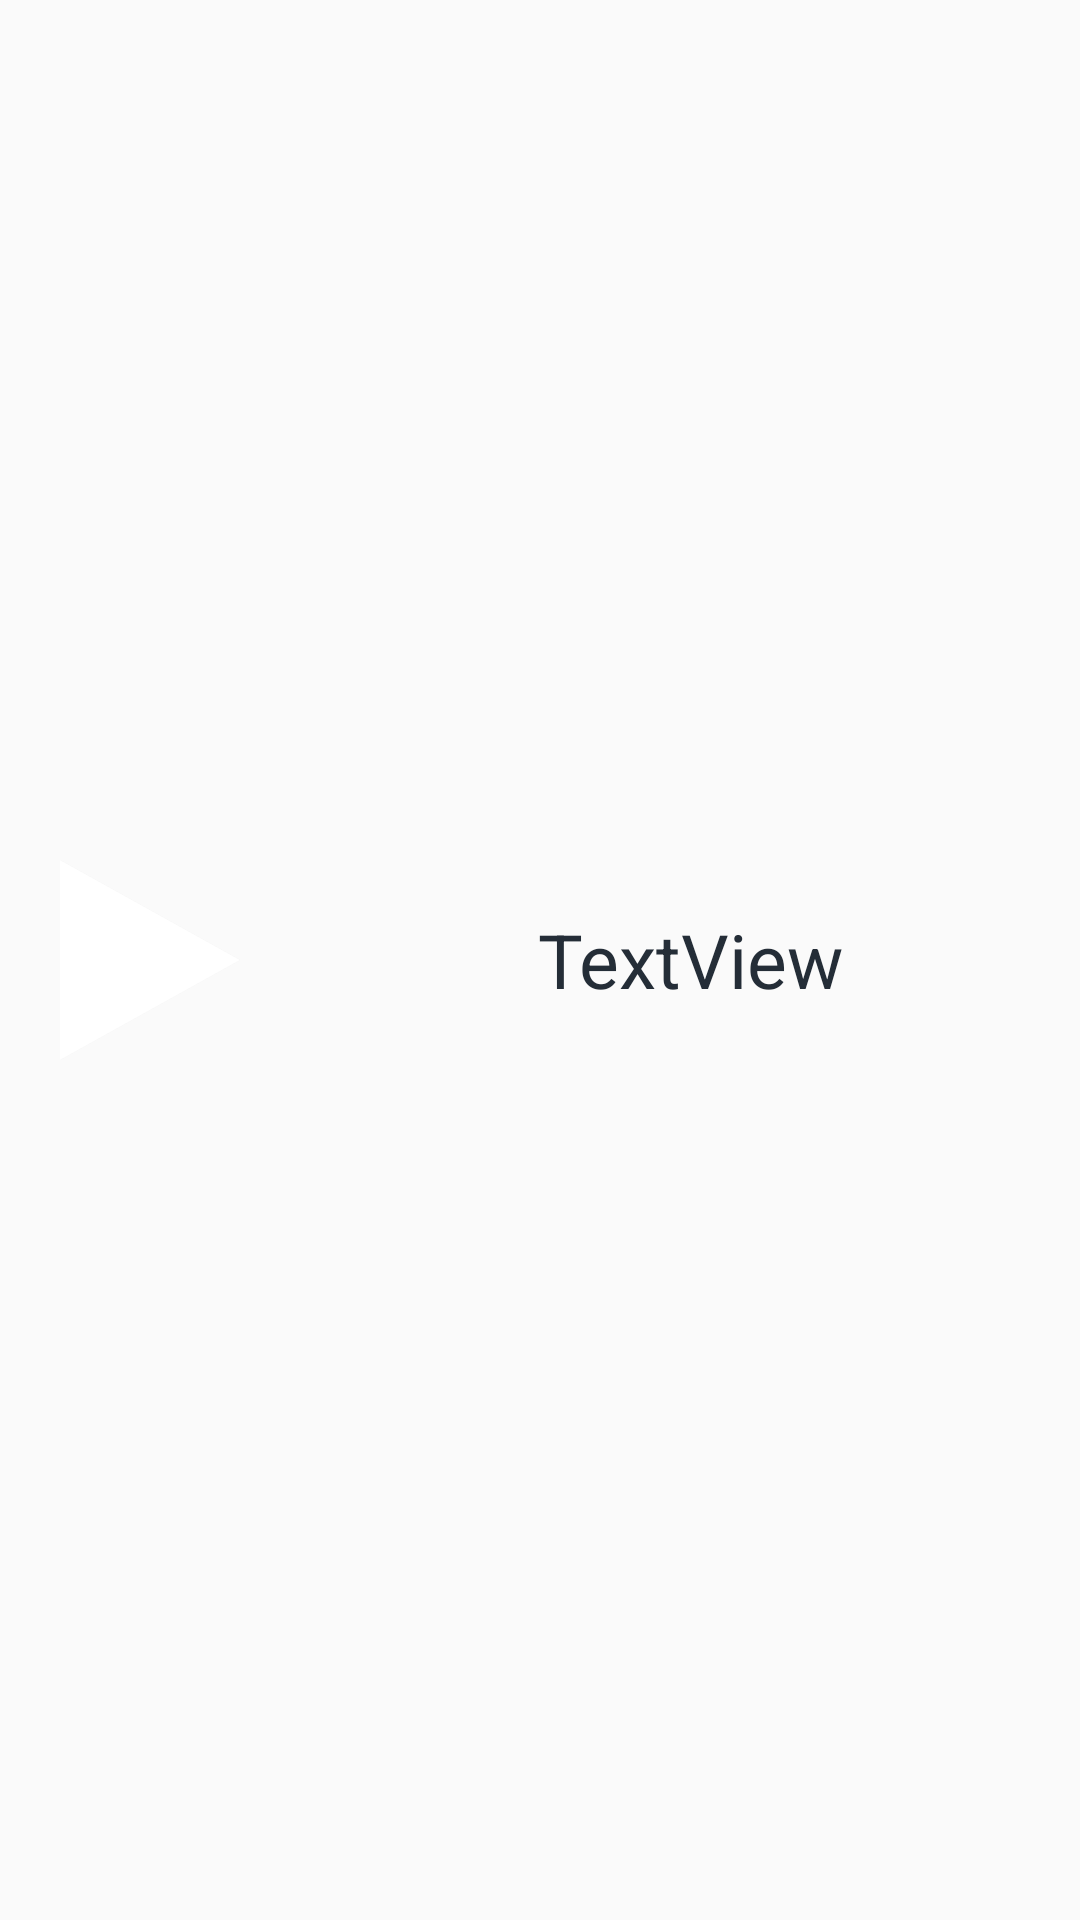

Produce the Android XML layout that renders to this screen, including the resource entries it uses.
<!-- AndroidManifest.xml: application theme AppTheme -->
<!-- res/layout/quest_item.xml -->
<?xml version="1.0" encoding="utf-8"?>

<LinearLayout xmlns:android="http://schemas.android.com/apk/res/android"
    android:layout_width="match_parent"
    android:layout_height="wrap_content"
    android:gravity="center"
    android:orientation="horizontal">

    <ImageView
        android:id="@+id/imageView"
        android:layout_width="wrap_content"
        android:layout_height="wrap_content"
        android:layout_margin="10dp"
        android:adjustViewBounds="true"
        android:maxHeight="80dp"
        android:maxWidth="90dp"
        android:src="@drawable/play" />

    <TextView
        android:id="@+id/nameTextView"
        android:layout_width="match_parent"
        android:layout_height="wrap_content"
        android:layout_margin="10dp"
        android:gravity="center"
        android:text="TextView"
        android:textColor="@color/settingBg"
        android:textSize="25sp" />

</LinearLayout>
<!-- resources referenced by this layout -->
<resources>
  <color name="settingBg">#242d37</color>
  <!-- drawable play: png bitmap (drawable, 1613 bytes) -->
  <style name="AppTheme" parent="Theme.AppCompat.Light.NoActionBar">
          
          <item name="colorPrimary">#FFFFFF</item>
          <item name="colorPrimaryDark">#EEEEEE</item>
          <item name="colorAccent">@color/settingBg</item>
      </style>
</resources>
